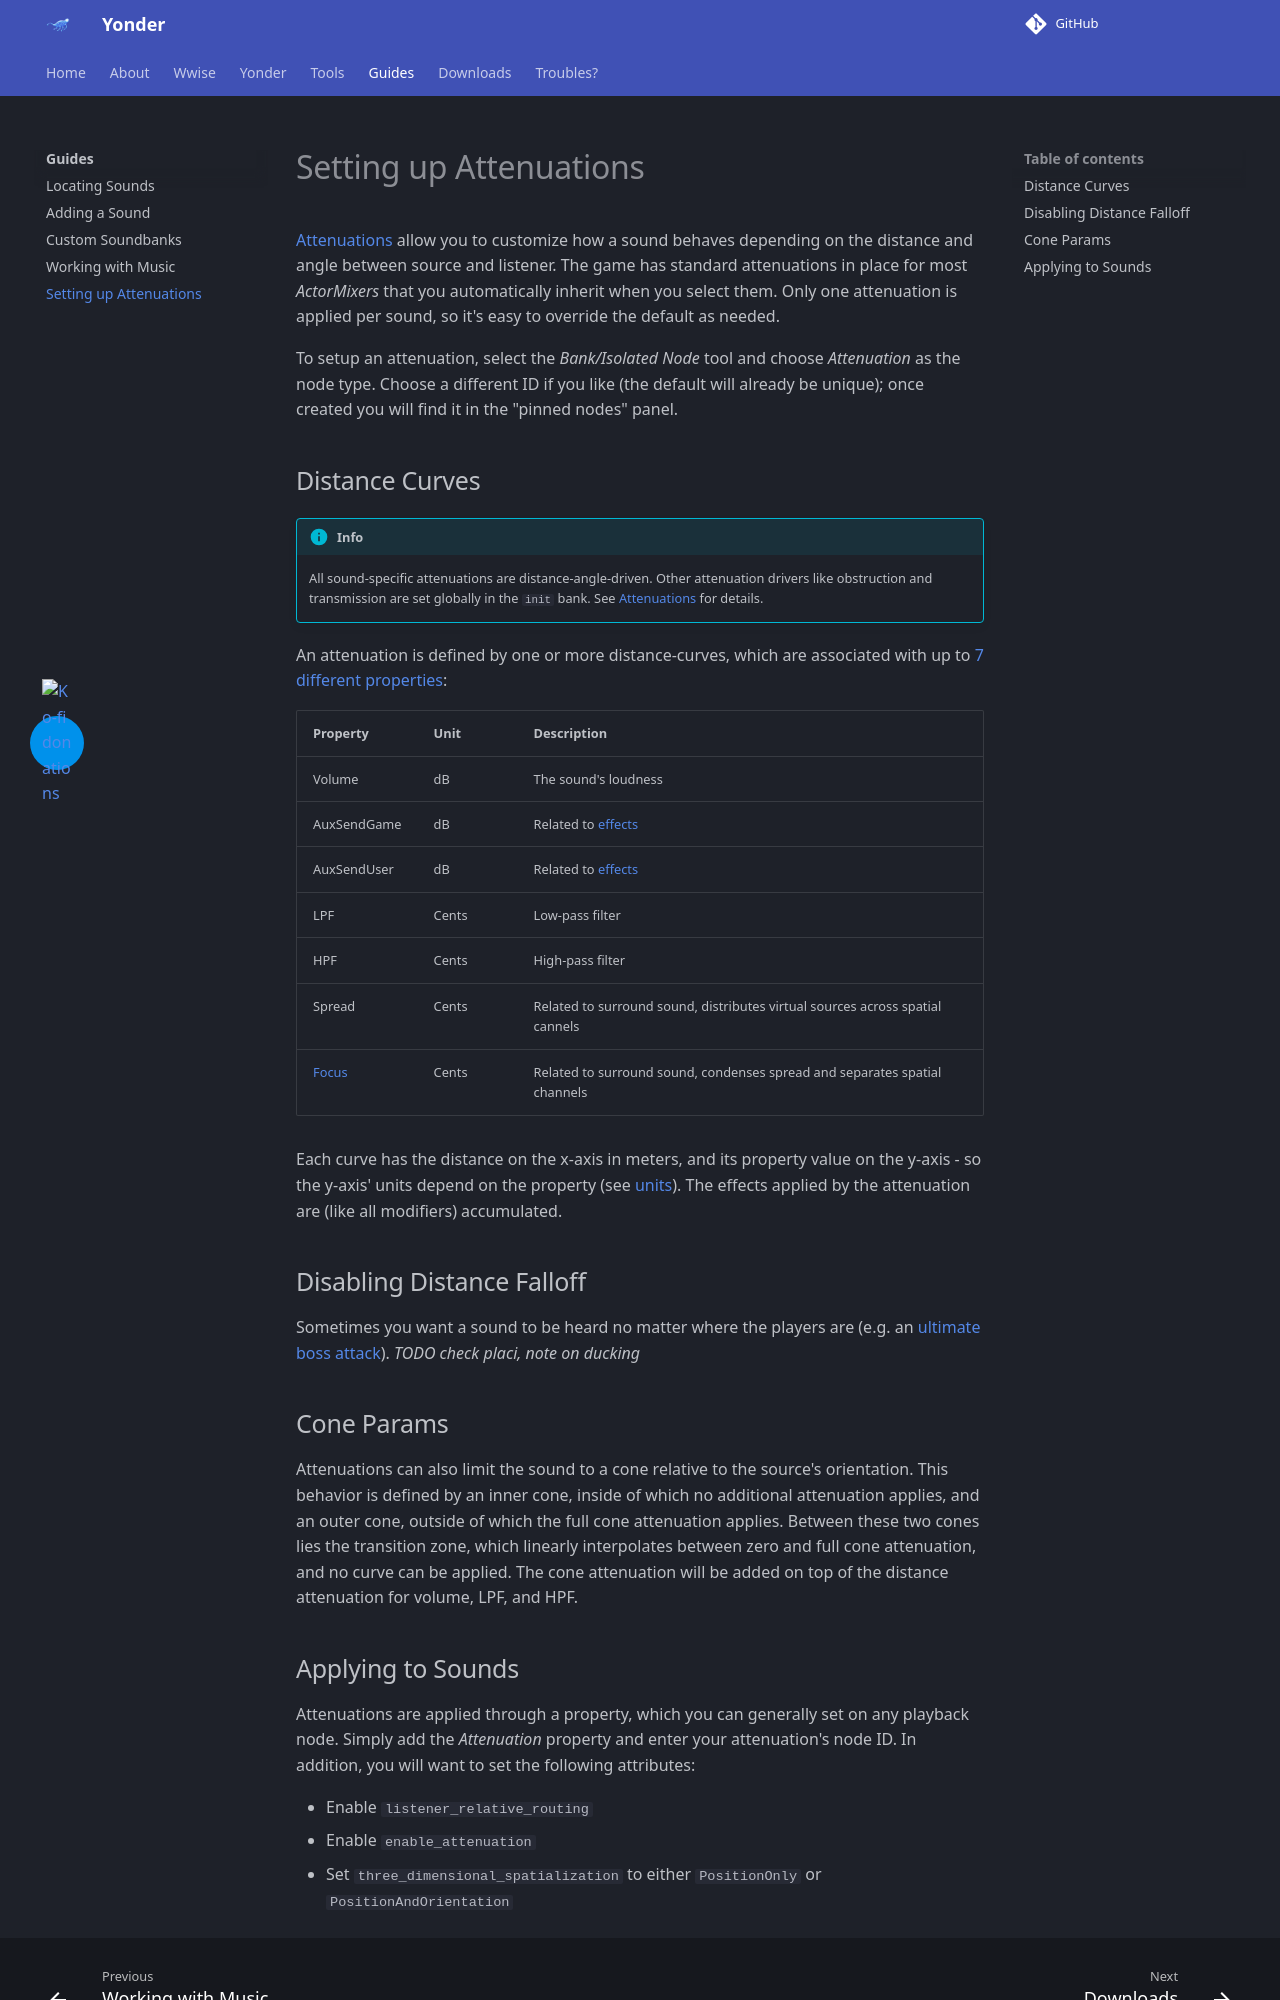

repository: ndahn/yonder · page: guides/attenuation_setup/index.html · generator: mkdocs

# Setting up Attenuations

[Attenuations](../wwise/game_syncs.md) allow you to customize how a sound behaves depending on the distance and angle between source and listener. The game has standard attenuations in place for most _ActorMixers_ that you automatically inherit when you select them. Only one attenuation is applied per sound, so it's easy to override the default as needed.

To setup an attenuation, select the _Bank/Isolated Node_ tool and choose _Attenuation_ as the node type. Choose a different ID if you like (the default will already be unique); once created you will find it in the "pinned nodes" panel.

## Distance Curves

!!! info

    All sound-specific attenuations are distance-angle-driven. Other attenuation drivers like obstruction and transmission are set globally in the `init` bank. See [Attenuations](../wwise/game_syncs.md) for details.

An attenuation is defined by one or more distance-curves, which are associated with up to [7 different properties](https://www.audiokinetic.com/en/public-library/2025.1.10_9233/?source=Help&id=defining_attenuation_curves_for_various_object_properties#wwise_properties_for_attenuation_curves_list):

| Property                                                                                     | Unit  | Description                                                                   |
| -------------------------------------------------------------------------------------------- | ----- | ----------------------------------------------------------------------------- |
| Volume                                                                                       | dB    | The sound's loudness                                                          |
| AuxSendGame                                                                                  | dB    | Related to [effects](../wwise/globals.md)                                     |
| AuxSendUser                                                                                  | dB    | Related to [effects](../wwise/globals.md)                                     |
| LPF                                                                                          | Cents | Low-pass filter                                                               |
| HPF                                                                                          | Cents | High-pass filter                                                              |
| Spread                                                                                       | Cents | Related to surround sound, distributes virtual sources across spatial cannels |
| [Focus](https://www.audiokinetic.com/en/public-library/2025.1.10_9233/?source=Help&id=focus) | Cents | Related to surround sound, condenses spread and separates spatial channels    |

Each curve has the distance on the x-axis in meters, and its property value on the y-axis - so the y-axis' units depend on the property (see [units](../wwise/units.md)). The effects applied by the attenuation are (like all modifiers) accumulated.

## Disabling Distance Falloff

Sometimes you want a sound to be heard no matter where the players are (e.g. an [ultimate boss attack](https://youtu.be/zoaF0qq3Qqk)).
_TODO check placi, note on ducking_

## Cone Params

Attenuations can also limit the sound to a cone relative to the source's orientation. This behavior is defined by an inner cone, inside of which no additional attenuation applies, and an outer cone, outside of which the full cone attenuation applies. Between these two cones lies the transition zone, which linearly interpolates between zero and full cone attenuation, and no curve can be applied. The cone attenuation will be added on top of the distance attenuation for volume, LPF, and HPF.
